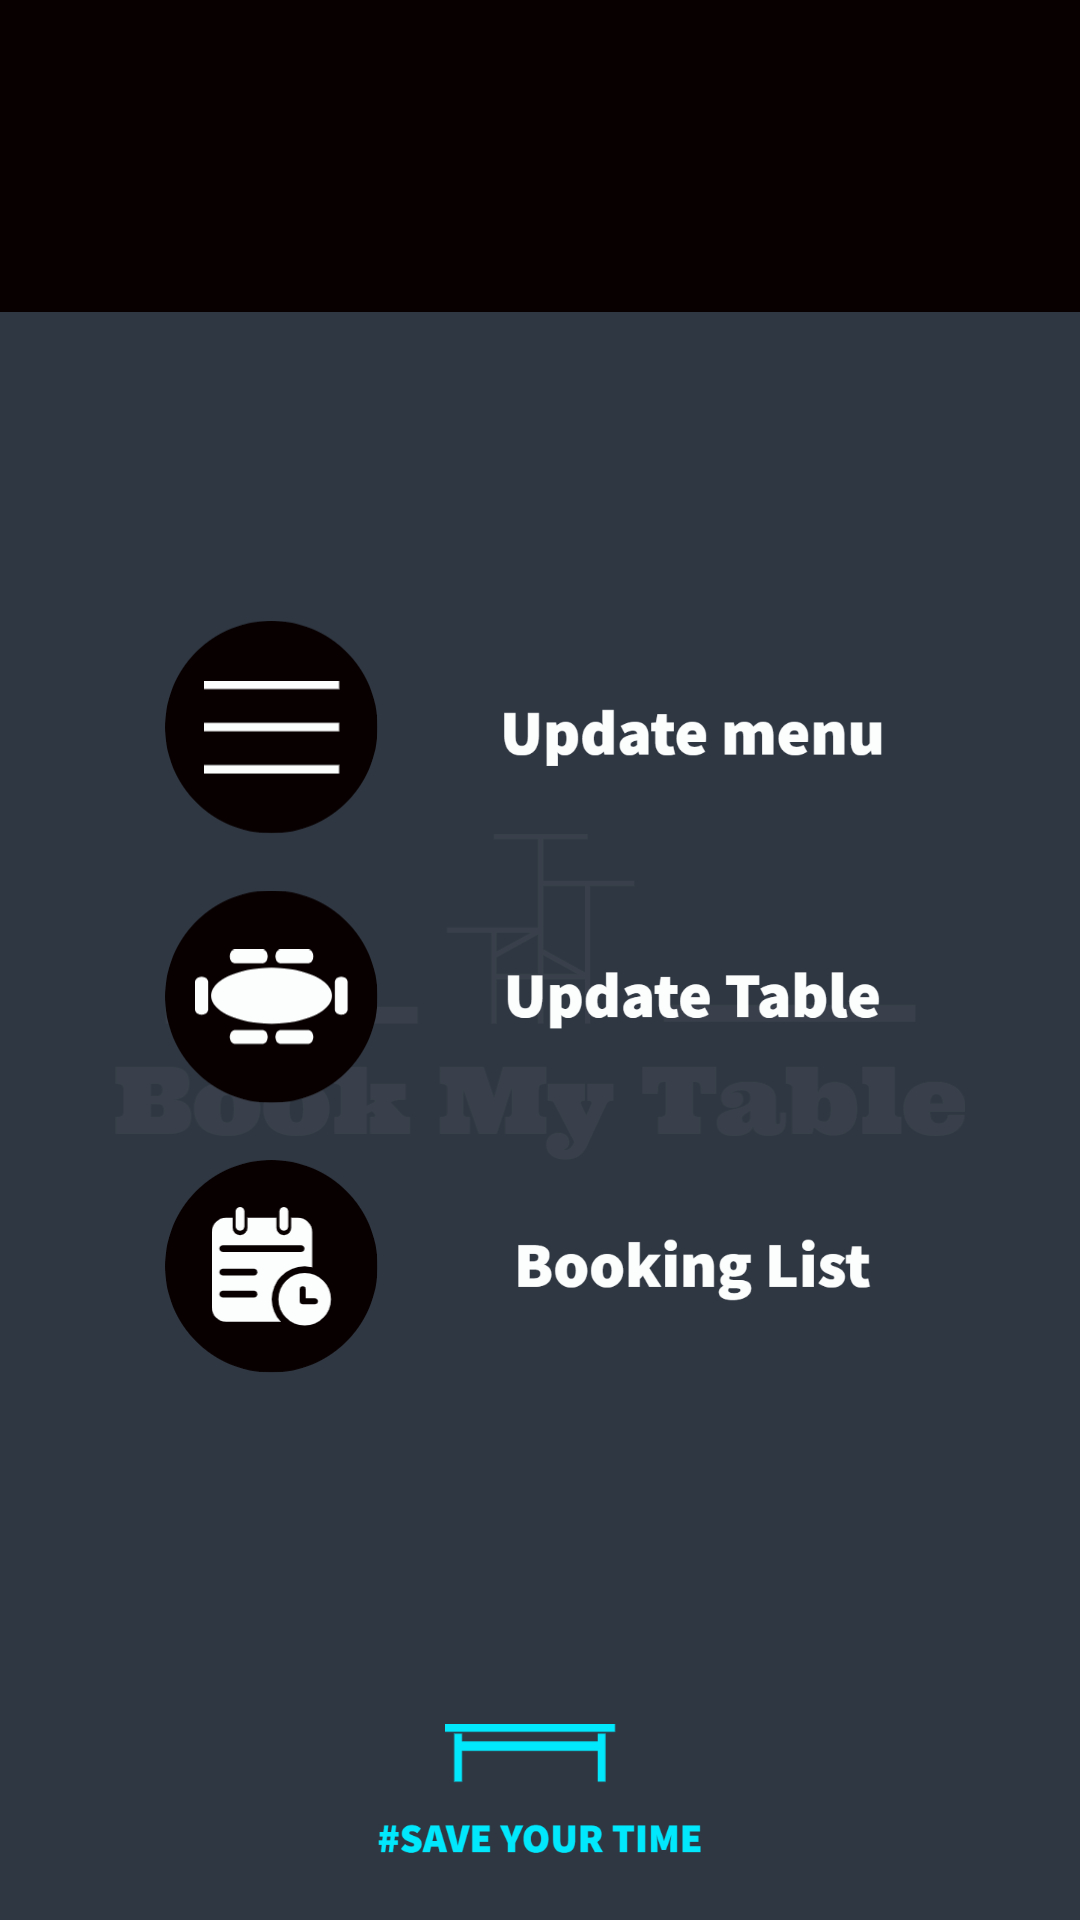

The Android layout XML behind this screen, and the referenced resources:
<!-- AndroidManifest.xml: application theme Theme.HOTEL -->
<!-- res/layout/activity_firsthotel.xml -->
<?xml version="1.0" encoding="utf-8"?>
<androidx.constraintlayout.widget.ConstraintLayout xmlns:android="http://schemas.android.com/apk/res/android"
    xmlns:app="http://schemas.android.com/apk/res-auto"
    xmlns:tools="http://schemas.android.com/tools"
    android:layout_width="match_parent"
    android:layout_height="match_parent"
    android:background="@drawable/first_hotel"
    tools:context=".firsthotel">

    <Button
        android:id="@+id/buttonfirsthotel1"
        android:layout_width="46dp"
        android:layout_height="41dp"
        android:background="#00FFFFFF"
        app:layout_constraintBottom_toBottomOf="parent"
        app:layout_constraintEnd_toEndOf="parent"
        app:layout_constraintHorizontal_bias="0.216"
        app:layout_constraintStart_toStartOf="parent"
        app:layout_constraintTop_toTopOf="parent"
        app:layout_constraintVertical_bias="0.371" />

    <Button
        android:id="@+id/buttonfirsthotel2"
        android:layout_width="56dp"
        android:layout_height="43dp"
        android:background="#00FFFFFF"
        app:layout_constraintBottom_toBottomOf="parent"
        app:layout_constraintEnd_toEndOf="parent"
        app:layout_constraintHorizontal_bias="0.211"
        app:layout_constraintStart_toStartOf="parent"
        app:layout_constraintTop_toTopOf="parent"
        app:layout_constraintVertical_bias="0.518" />

    <Button
        android:id="@+id/buttonfirsthotel3"
        android:layout_width="58dp"
        android:layout_height="47dp"
        android:background="#00FFFFFF"
        app:layout_constraintBottom_toBottomOf="parent"
        app:layout_constraintEnd_toEndOf="parent"
        app:layout_constraintHorizontal_bias="0.211"
        app:layout_constraintStart_toStartOf="parent"
        app:layout_constraintTop_toTopOf="parent"
        app:layout_constraintVertical_bias="0.674" />
</androidx.constraintlayout.widget.ConstraintLayout>
<!-- resources referenced by this layout -->
<resources>
  <!-- drawable first_hotel: jpg bitmap (drawable, 177018 bytes) -->
  <style name="Theme.HOTEL" parent="Theme.MaterialComponents.DayNight.DarkActionBar">
          
          <item name="colorPrimary">@color/purple_500</item>
          <item name="colorPrimaryVariant">@color/purple_700</item>
          <item name="colorOnPrimary">@color/white</item>
          
          <item name="colorSecondary">@color/teal_200</item>
          <item name="colorSecondaryVariant">@color/teal_700</item>
          <item name="colorOnSecondary">@color/black</item>
          
          <item name="android:statusBarColor" tools:targetApi="l">?attr/colorPrimaryVariant</item>
          
      </style>
  <!-- not gathered from this repository: default colours our renderer supplied (Android Studio template values) -->
  <color name="purple_500">#FF6200EE</color>
  <color name="purple_700">#FF3700B3</color>
  <color name="teal_200">#FF03DAC5</color>
  <color name="teal_700">#FF018786</color>
  <color name="black">#FF000000</color>
  <color name="white">#FFFFFFFF</color>
</resources>
